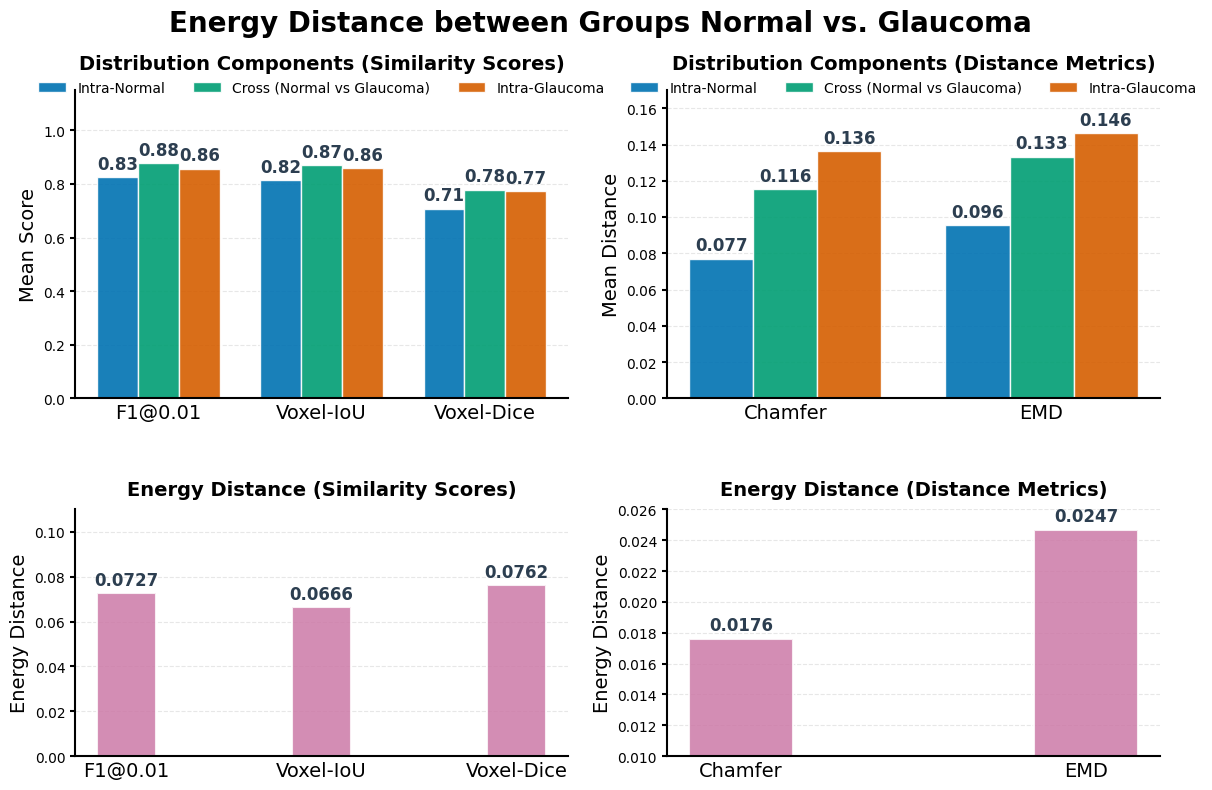

The script that saved this image: (Note: this script raises an exception after producing the figure.)
import matplotlib.pyplot as plt
import pandas as pd
import numpy as np

# 1. Setup Data
group_type = "AMD"
data = {
    "Metric": ["F1@0.01", "Voxel-IoU", "Voxel-Dice", "Chamfer", "EMD"],
    "Energy Dist": [0.079545, 0.076666, 0.091803, 0.013430, 0.011472],
    "Avg Cross": [0.8944, 0.8855, 0.8024, 0.1142, 0.1232],
    "Avg Intra-A": [0.8258, 0.8143, 0.7061, 0.0768, 0.0956],
    "Avg Intra-B": [0.8835, 0.8801, 0.8070, 0.1382, 0.1393]
}
ax4_ylim = [0.008, 0.016]

group_type = "DR"
data = {
    "Metric": ["F1@0.01", "Voxel-IoU", "Voxel-Dice", "Chamfer", "EMD"],
    "Energy Dist": [0.053474, 0.051260, 0.053550, 0.003352, 0.006452],
    "Avg Cross": [0.8660, 0.8593, 0.7614, 0.0996, 0.1206],
    "Avg Intra-A": [0.8289, 0.8171, 0.7100, 0.0774, 0.0956],
    "Avg Intra-B": [0.8495, 0.8502, 0.7593, 0.1185, 0.1393]
}
ax4_ylim = [0.0, 0.008]

group_type = "Glaucoma"
data = {
    "Metric": ["F1@0.01", "Voxel-IoU", "Voxel-Dice", "Chamfer", "EMD"],
    "Energy Dist": [0.072662, 0.066567, 0.076171, 0.017622, 0.024695],
    "Avg Cross": [0.8781, 0.8711, 0.7791, 0.1156, 0.1333],
    "Avg Intra-A": [0.8267, 0.8155, 0.7079, 0.0771, 0.0957],
    "Avg Intra-B": [0.8568, 0.8601, 0.7742, 0.1364, 0.1463]
}
ax4_ylim = [0.01, 0.026]

output_file = f'data4paper/energy_distance_{group_type}.svg'

df = pd.DataFrame(data)

# Split into groups
group1_metrics = ["F1@0.01", "Voxel-IoU", "Voxel-Dice"]
df_g1 = df[df["Metric"].isin(group1_metrics)]

group2_metrics = ["Chamfer", "EMD"]
df_g2 = df[df["Metric"].isin(group2_metrics)]

# 2. Nature Portfolio Style Configuration
plt.rcParams['font.family'] = 'sans-serif'
plt.rcParams['font.sans-serif'] = ['Arial', 'Helvetica', 'DejaVu Sans']
plt.rcParams['font.size'] = 12
plt.rcParams['axes.titlesize'] = 14
plt.rcParams['axes.labelsize'] = 14
plt.rcParams['xtick.labelsize'] = 14
plt.rcParams['ytick.labelsize'] = 10
plt.rcParams['legend.fontsize'] = 10
plt.rcParams['figure.dpi'] = 300
plt.rcParams['svg.fonttype'] = 'none' 

# Enhanced Modern Scientific Palette
# Inspired by Nature/Science journals with better contrast and visual appeal
colors = {
    "Avg Intra-A": "#0072B2",  # Deep Ocean Blue (excellent for colorblind)
    "Avg Cross": "#009E73",    # Teal Green (professional, stands out)
    "Avg Intra-B": "#D55E00",  # Vermillion Orange (warm, high contrast)
    "Energy Dist": "#CC79A7"   # Rose Purple (elegant, distinct)
}

# 3. Create Figure and Grid
fig = plt.figure(figsize=(14, 9))
gs = fig.add_gridspec(2, 2, height_ratios=[1, 0.8], hspace=0.4, wspace=0.2)

def format_ax(ax):
    ax.spines['top'].set_visible(False)
    ax.spines['right'].set_visible(False)
    ax.spines['left'].set_linewidth(1.5)
    ax.spines['bottom'].set_linewidth(1.5)
    ax.tick_params(axis='y', direction='out', width=1.5)
    ax.tick_params(axis='x', length=0)
    ax.grid(axis='y', alpha=0.3, linestyle='--', linewidth=0.8)
    ax.set_axisbelow(True)

def autolabel(rects, ax, fmt='{:.3f}'):
    for rect in rects:
        height = rect.get_height()
        ax.annotate(fmt.format(height),
                    xy=(rect.get_x() + rect.get_width() / 2, height),
                    xytext=(0, 3),
                    textcoords="offset points",
                    ha='center', va='bottom', fontsize=12, fontweight='bold', color='#2C3E50')

# --- Panel A: Components (Similarity) ---
ax1 = fig.add_subplot(gs[0, 0])
x = np.arange(len(df_g1))
width = 0.25

rects1 = ax1.bar(x - width, df_g1["Avg Intra-A"], width, label="Intra-Normal", 
                 color=colors["Avg Intra-A"], alpha=0.9, edgecolor='white')
rects2 = ax1.bar(x, df_g1["Avg Cross"], width, label=f"Cross (Normal vs {group_type})", 
                 color=colors["Avg Cross"], alpha=0.9, edgecolor='white')
rects3 = ax1.bar(x + width, df_g1["Avg Intra-B"], width, label=f"Intra-{group_type}", 
                 color=colors["Avg Intra-B"], alpha=0.9, edgecolor='white')

ax1.set_ylabel('Mean Score') # fontweight='bold'
ax1.set_title('Distribution Components (Similarity Scores)', fontweight='bold', pad=15)
ax1.set_xticks(x)
ax1.set_xticklabels(df_g1["Metric"])
ax1.set_ylim(0, 1.15)
ax1.legend(frameon=False, loc='upper center', bbox_to_anchor=(0.5, 1.07), ncol=3)
format_ax(ax1)

autolabel(rects1, ax1, '{:.2f}')
autolabel(rects2, ax1, '{:.2f}')
autolabel(rects3, ax1, '{:.2f}')

# --- Panel B: Components (Distance) ---
ax2 = fig.add_subplot(gs[0, 1])
x2 = np.arange(len(df_g2))

rects1_2 = ax2.bar(x2 - width, df_g2["Avg Intra-A"], width, label="Intra-Normal", 
                   color=colors["Avg Intra-A"], alpha=0.9, edgecolor='white')
rects2_2 = ax2.bar(x2, df_g2["Avg Cross"], width, label=f"Cross (Normal vs {group_type})", 
                   color=colors["Avg Cross"], alpha=0.9, edgecolor='white')
rects3_2 = ax2.bar(x2 + width, df_g2["Avg Intra-B"], width, label=f"Intra-{group_type}", 
                   color=colors["Avg Intra-B"], alpha=0.9, edgecolor='white')

ax2.set_ylabel('Mean Distance') # fontweight='bold'
ax2.set_title('Distribution Components (Distance Metrics)', fontweight='bold', pad=15)
ax2.set_xticks(x2)
ax2.set_xticklabels(df_g2["Metric"])
ax2.legend(frameon=False, loc='upper center', bbox_to_anchor=(0.5, 1.07), ncol=3)
ax2.set_ylim(0, 0.17)
format_ax(ax2)

autolabel(rects1_2, ax2, '{:.3f}')
autolabel(rects2_2, ax2, '{:.3f}')
autolabel(rects3_2, ax2, '{:.3f}')

# --- Panel C: Energy Dist (Similarity) ---
ax3 = fig.add_subplot(gs[1, 0])
rects_e1 = ax3.bar(df_g1["Metric"], df_g1["Energy Dist"], width=0.3, 
                   color=colors["Energy Dist"], alpha=0.85, edgecolor='white', linewidth=1.5)
ax3.set_ylabel('Energy Distance')
ax3.set_title('Energy Distance (Similarity Scores)', fontweight='bold', pad=10)
ax3.set_ylim(0, 0.11)
format_ax(ax3)
autolabel(rects_e1, ax3, '{:.4f}')

# --- Panel D: Energy Dist (Distance) ---
ax4 = fig.add_subplot(gs[1, 1])
rects_e2 = ax4.bar(df_g2["Metric"], df_g2["Energy Dist"], width=0.3, 
                   color=colors["Energy Dist"], alpha=0.85, edgecolor='white', linewidth=1.5)
ax4.set_ylabel('Energy Distance')
ax4.set_title('Energy Distance (Distance Metrics)', fontweight='bold', pad=10)
# ax4.set_ylim(0, 0.016)
ax4.set_ylim(ax4_ylim[0], ax4_ylim[1])
format_ax(ax4)
autolabel(rects_e2, ax4, '{:.4f}')

fig.suptitle(f"Energy Distance between Groups Normal vs. {group_type}", fontsize=20, fontweight='bold', y=0.94)
plt.subplots_adjust(top=0.85)

# Save as SVG with tight bounding box
plt.savefig(output_file, format='svg', bbox_inches='tight')
plt.show()